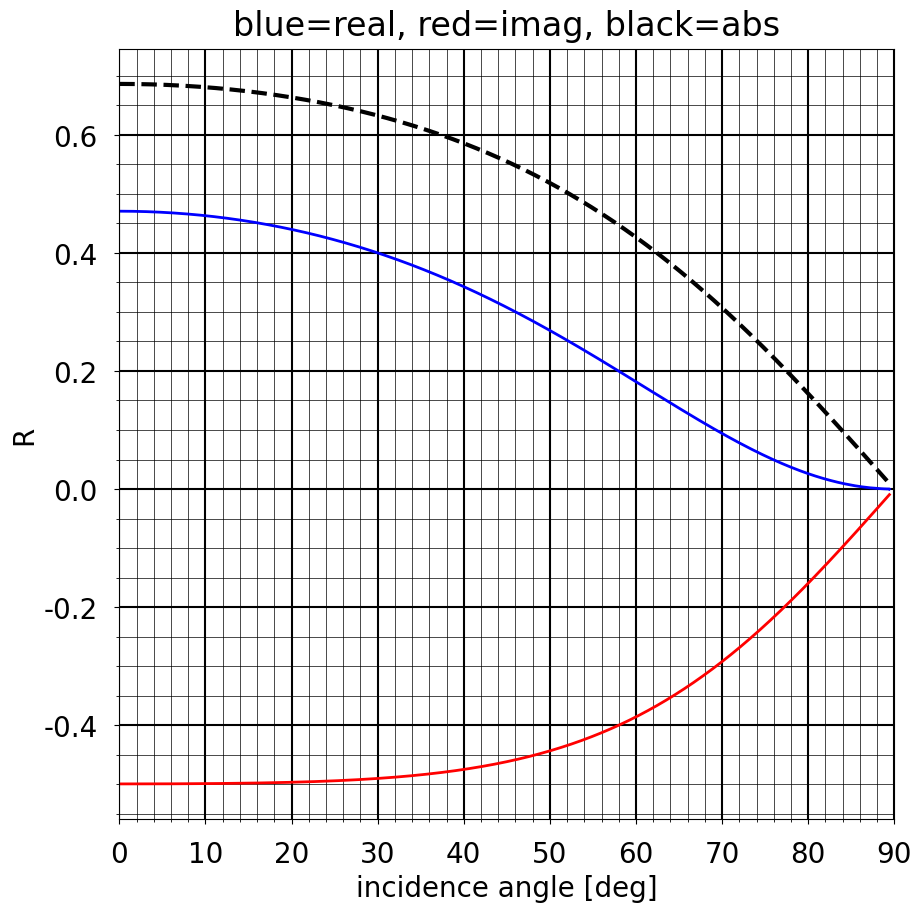
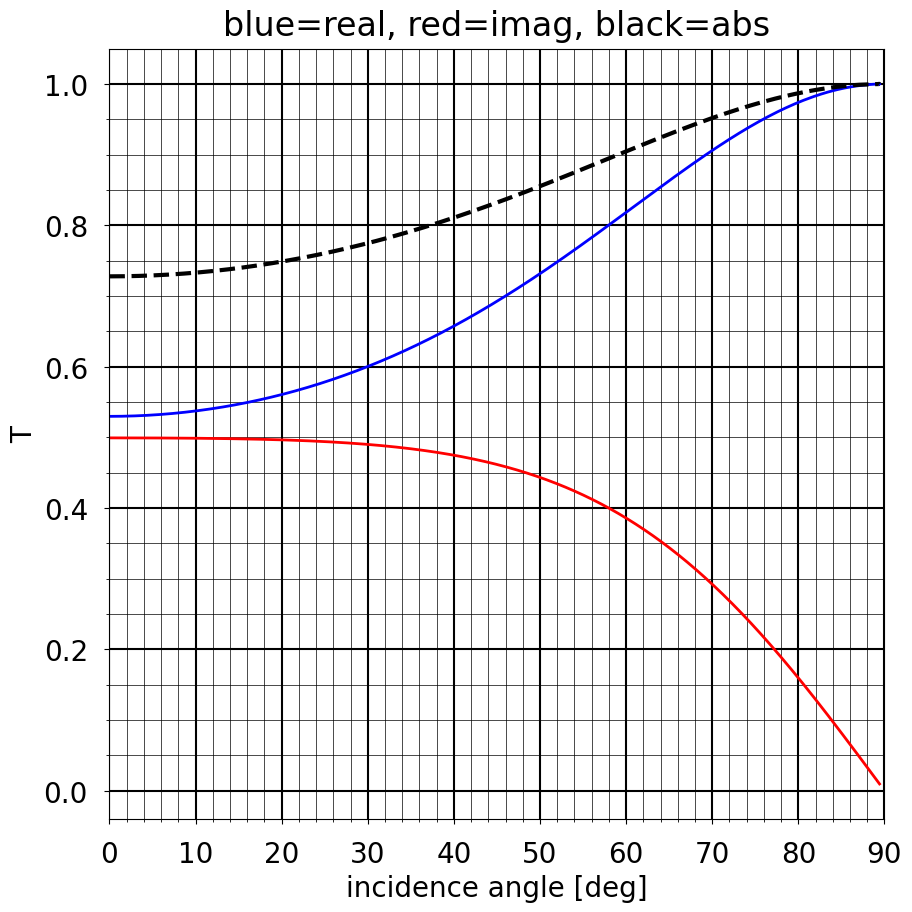

Source code (Python) for these figures, in order:
import numpy as np
import matplotlib.pyplot as plt

plt.rcParams["font.family"] = "Arial"
plt.rcParams.update({'font.size': 20})
plt.rcParams['xtick.major.pad']='12'
plt.rcParams['ytick.major.pad']='12'

# Velocity of upper layer [m/s].
beta1=1500.0
# Density of upper layer [kg/m**3].
rho1=1000.0
# Velocity of lower half space [m/s].
beta2=1500.0
# Density of lower layer [kg/m**3].
rho2=1000.0

# Specific compliance.
cy=-1.0e-9

# Frequency [Hz].
f=200.0

def RT(phi1):
    
    # Precompute impedances.
    i1=beta1*rho1
    i2=beta2*rho2
    
    # Compute cosine of transmitted and reflected angles.
    c1=np.cos(phi1)
    c2=np.sqrt(1.0-(beta2/beta1 * np.sin(phi1))**2)
    
    # Compute impedances.
    z1=c1*i1
    z2=c2*i2
    
    # Circular frequency.
    w=2.0*np.pi*f
    
    # Compute reflection and transmission coefficients.
    R=(z1-z2+1.0j*w*cy*z1*z2)/(z1+z2+1.0j*w*cy*z1*z2)
    T=(2.0*z1)/(z1+z2+1.0j*w*cy*z1*z2)
    
    # Return.
    return R,T

# Compute critical angle.
phi_c=180.0*np.arcsin(beta1/beta2)/np.pi
print('critical angle: %f degree' % phi_c)

# Range of incidence angles.
phi_i=np.linspace(0.0,np.pi/2.0-0.01,10000,dtype='complex64')

# Compute reflection and transmission coefficients.
R,T=RT(phi_i)

# Reflection coefficient
fig=plt.figure(figsize=(10,10))
plt.plot(np.real(phi_i)*180.0/np.pi,np.real(R),'b',linewidth=2)
plt.plot(np.real(phi_i)*180.0/np.pi,np.imag(R),'r',linewidth=2)
plt.plot(np.real(phi_i)*180.0/np.pi,np.abs(R),'--k',linewidth=3)
plt.minorticks_on()
plt.grid(which='major',color='k',linewidth=1.5)
plt.grid(which='minor',color='k',linewidth=0.5)
plt.xlabel('incidence angle [deg]')
plt.ylabel('R')
plt.xlim([0.0,90.0])
plt.title('blue=real, red=imag, black=abs',pad=10)
plt.show()

# Transmission coefficient.
fig=plt.figure(figsize=(10,10))
plt.plot(np.real(phi_i)*180.0/np.pi,np.real(T),'b',linewidth=2)
plt.plot(np.real(phi_i)*180.0/np.pi,np.imag(T),'r',linewidth=2)
plt.plot(np.real(phi_i)*180.0/np.pi,np.abs(T),'--k',linewidth=3)
plt.minorticks_on()
plt.grid(which='major',color='k',linewidth=1.5)
plt.grid(which='minor',color='k',linewidth=0.5)
plt.xlabel('incidence angle [deg]')
plt.ylabel('T')
plt.xlim([0.0,90.0])
plt.title('blue=real, red=imag, black=abs',pad=10)
plt.show()

rho1*beta1

cy*2.0*np.pi*f*rho1*beta1*rho2*beta2